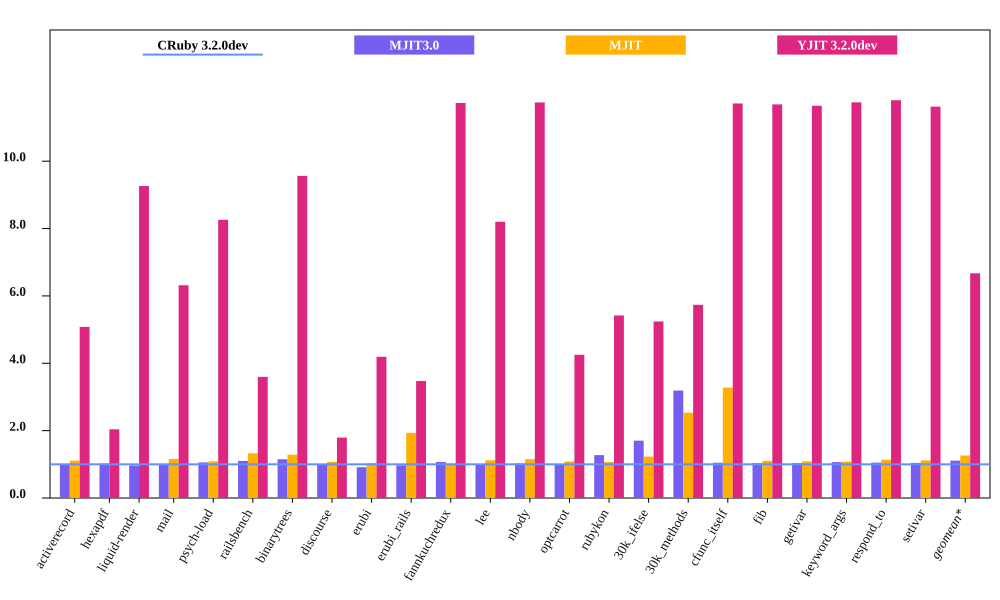

Values plotted in this chart, from the file beside it:
bench, CRuby 3.2.0dev mem (MiB), MJIT3.0 mem (MiB), MJIT mem (MiB), YJIT 3.2.0dev mem (MiB), Inline Code, Outlined Code, YJIT Mem overhead
activerecord, 64, 62.74, 70.94, 325.1, 1, 1
hexapdf, 332.1, 338.4, , 677, 2, 1
liquid-render, 31.31, 30.23, 36.3, 290.1, 1, 1
mail, 48.56, 47.49, 52.95, 306.7, 1, 1
psych-load, 35.61, 37.62, 47.23, 294.1, 1, 1
railsbench, 103.5, 113.8, 133.2, 372.4, 3, 2
binarytrees, 29.95, 34.45, 32.11, 286.5, 1, 1
discourse, 380.1, 382, 393.9, 682.0, 17, 9
erubi, 83.73, 76.5, 161.9, 351, 1, 1
erubi_rails, 106.4, 103.2, 108.4, 369.3, 2, 2
fannkuchredux, 23.95, 25.58, 26.88, 280.9, 1, 1
lee, 35.85, 35.28, 41.3, 294, 1, 1
nbody, 23.93, 24.53, 25.94, 281, 1, 1
optcarrot, 78.72, 78.23, 83.9, 334.7, 1, 1
rubykon, 59.79, 76.11, 73.48, 324, 1, 1
30k_ifelse, 66.34, 113, 168, 347.8, 6, 5
30k_methods, 55.73, 177.8, 182.6, 319.6, 3, 2
cfunc_itself, 23.99, 25.12, 26.46, 281, 1, 1
fib, 24.04, 24.89, 26.17, 280.9, 1, 1
getivar, 24.12, 25.0, 26.04, 281, 1, 1
keyword_args, 23.91, 25.51, 27.15, 280.9, 1, 1
respond_to, 23.79, 24.99, 26.58, 281, 1, 1
setivar, 24.17, 25.2, 25.95, 280.8, 1, 1
